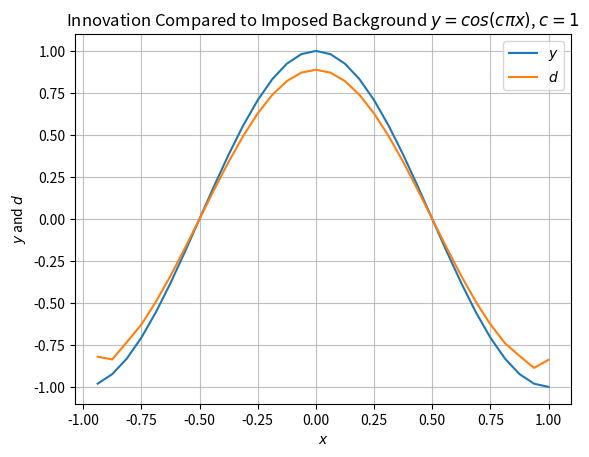
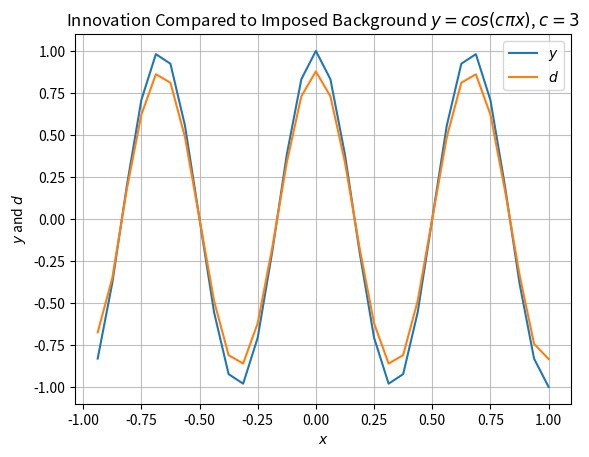
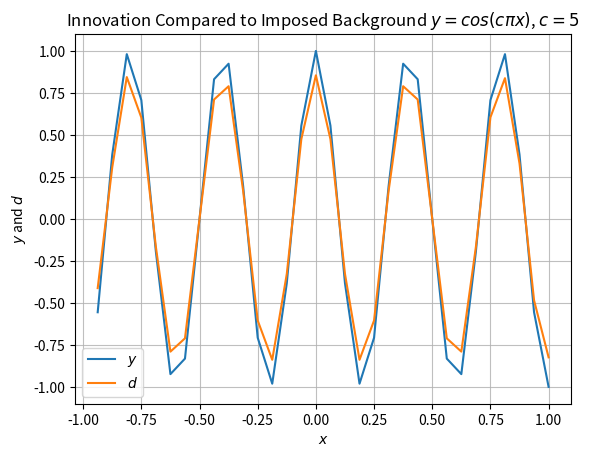
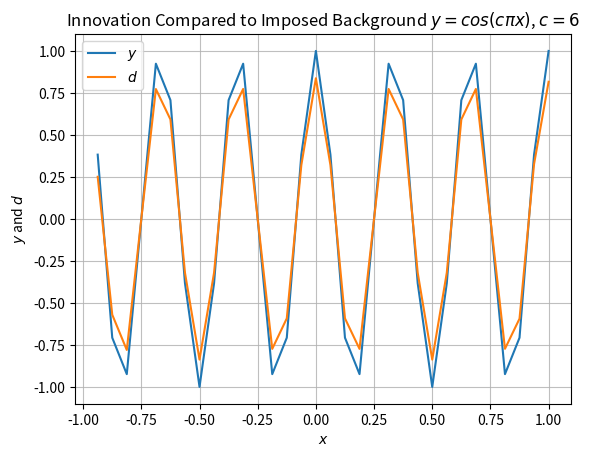
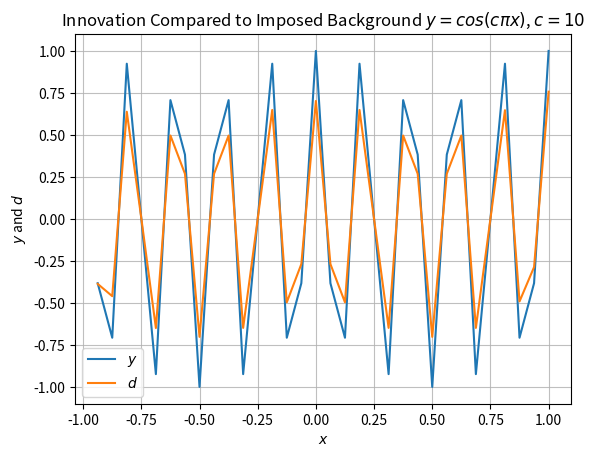

The script that saved these images, in order:
# import libraries
###########################################################
import matplotlib.pyplot as plt
import numpy as np




# function for part a
###########################################################
def part_a(Lx=1, Ld=0.2, J=32, num_evals_to_plot=6):
    # create correlation metric
    dx=2*Lx/J
    x = np.linspace(dx*(-J/2+1), dx*(J/2), J)
    x1=1
    y = np.linspace(dx*(-J/2+1), dx*(J/2), J)
    X, Y = np.meshgrid(x, y)
    rho_gaussian = correlation_metric(X, Y, Ld)

    # solve the eigenproblem
    evals, evecs = np.linalg.eig(rho_gaussian)
    evals_sorting_indices = np.argsort(evals)[::-1]
    evals_sorted, evals_indices = [evals[ind] for ind in evals_sorting_indices], [ind+1 for ind in evals_sorting_indices]

    # plot the eigenvalues
    plt.plot(evals_sorted)
    plt.title(r"Eigenvalues of Correlation Matrix $Q_{ij}$ Over"+"\nEigenvalue Index in Descending Order")
    plt.ylabel(r"Eigenvalue ($\lambda_q$)")
    plt.xlabel("Eigenvalue Index")
    plt.grid(alpha=0.8)
    plt.show()

    # plot the eigenvectors
    for i in range(num_evals_to_plot):
        plt.plot(x, evecs[:, evals_sorting_indices[i]], label=rf'$\lambda_{{{i+1}}}$='+format(evals[evals_sorting_indices[i]], ".3g"))

    # add data to the plot of eigenvectors
    plt.title(r"Eigenvectors of Correlation Matrix $Q_{ij}=\rho(x_i,y_j)$")
    plt.xlabel(r"$x$")
    plt.ylabel(r"Magnitude of Eigenvector Component at $x=x_j$")
    plt.grid(alpha=0.8)
    plt.legend()
    plt.show()

    return


# function for part b
###########################################################
def part_b(Lx=1, Ld=0.2, J=32, num_evals_to_plot=6, sig_r=1, sig_b=2):
    # create correlation metric
    dx=2*Lx/J
    x = np.linspace(dx*(-J/2+1), dx*(J/2), J)
    x1=1
    y = np.linspace(dx*(-J/2+1), dx*(J/2), J)
    X, Y = np.meshgrid(x, y)
    Q = correlation_metric(X, Y, Ld)

    # make other matrices and then A
    R = sig_r**2*np.eye(J)
    D = sig_b*np.eye(J)
    P = np.linalg.matmul(D, np.linalg.matmul(Q,D))
    A = np.matmul(P, np.linalg.inv(P+R))

    # solve the eigenproblem
    evals_q, evecs_q = np.linalg.eig(Q)
    evals_sorting_indices_q = np.argsort(evals_q)[::-1]
    evals, evecs = np.linalg.eig(A)
    evals_sorting_indices = np.argsort(evals)[::-1]

    # plot the eigenvalues
    evals_plotting_q = [1 / (1 + ((sig_r/sig_b)**2 / evals_q[ind])) for ind in evals_sorting_indices_q]
    evals_plotting = [evals[ind] for ind in evals_sorting_indices]
    eval_indices = [i+1 for i in range(len(evals_plotting))]

    plt.plot(eval_indices, evals_plotting_q, label=r"$(1 + \alpha/\lambda_q)^{-1}$", zorder=2, linestyle=(0, (4, 5)))
    plt.plot(eval_indices, evals_plotting, label=r"$\lambda_a$", zorder=1, alpha=0.8)
    plt.title(r"Comparison of Eigenvalues of Matrices $A$ and $Q$")
    plt.ylabel(r"$\lambda$")
    plt.xlabel("Eigenvalue Index (Sorted in Descending Order)")
    plt.grid(alpha=0.8)
    plt.legend()
    plt.show()
    plt.close()

    # plot the eigenvectors
    for i in range(num_evals_to_plot):
        plt.plot(x, evecs[:, evals_sorting_indices[i]], label=rf'$\lambda_{{{i+1}}}$='+format(evals[evals_sorting_indices[i]], ".3g"))

    # add data to the plot of eigenvectors
    plt.title(r"Eigenvectors of Matrix $A$")
    plt.xlabel(r"$x$")
    plt.ylabel(r"Magnitude of Eigenvector Component at $x=x_j$")
    plt.grid(alpha=0.8)
    plt.legend()
    plt.show()

    return


# function for part c
###########################################################
def part_c(Lx=1, Ld=0.2, J=32, num_evals_to_plot=6, sig_r=1, sig_b=2, c=1):
    # create correlation metric
    dx=2*Lx/J
    x = np.linspace(dx*(-J/2+1), dx*(J/2), J)
    x1=1
    y = np.linspace(dx*(-J/2+1), dx*(J/2), J)
    X, Y = np.meshgrid(x, y)
    Q = correlation_metric(X, Y, Ld)

    # construct matrix A
    R = sig_r**2*np.eye(J)
    D = sig_b*np.eye(J)
    P = np.linalg.matmul(np.linalg.matmul(D, Q), D)
    A = np.matmul(P, np.linalg.inv(P+R))

    # solve the eigenproblem
    evals_q, evecs_q = np.linalg.eig(Q)
    evals_sorting_indices_q = np.argsort(evals_q[::-1])
    evals, evecs = np.linalg.eig(A)
    evals_sorting_indices = np.argsort(evals)[::-1]

    # # plot the eigenvalues
    # evals_plotting_q = [(1 + ((sig_r/sig_b)**2 / evals_q[ind]))**(-1) for ind in evals_sorting_indices_q]
    # evals_plotting = [(1 + ((sig_r/sig_b)**2 / evals[ind]))**(-1) for ind in evals_sorting_indices]
        
    # plt.plot(x, evals_plotting_q, label=r"$(1 + \alpha/\lambda_q)^{-1}$")
    # plt.plot(x, evals_plotting, label=r"$\lambda_a$")
    # plt.title(r"Comparison of Eigenvalues of Matrices $A$ and $Q$")
    # plt.ylabel(r"$\lambda$")
    # plt.xlabel("Eigenvalue Index (Sorted in Descending Order)")
    # plt.grid(alpha=0.8)
    # plt.legend()
    # plt.show()
    # plt.close()

    y = np.cos(c*np.pi*x)
    d = A @ y

    # plot the eigenvectors
    # for i in range(num_evals_to_plot):
    #     plt.plot(x, evecs[:, evals_sorting_indices[i]], label=rf'$\lambda_{{{i+1}}}$='+format(evals[evals_sorting_indices[i]], ".3g"))

    plt.plot(x, y, label=r"$y$")
    plt.plot(x, d, label=r"$d$")

    # add data to the plot of eigenvectors
    plt.title(rf"Innovation Compared to Imposed Background $y=cos(c\pi x)$, $c={{{c}}}$")
    plt.xlabel(r"$x$")
    plt.ylabel(r"$y$ and $d$")
    plt.grid(alpha=0.8)
    plt.legend()
    plt.show()

    return


# correlation function
###########################################################
def correlation_metric(x,y,Ld):
    return np.exp(-1/2 * (x-y)**2 / (Ld**2))


###########################################################
if __name__ == '__main__':
    Lx=1
    Ld=0.2
    J=32

    do_a=False
    if do_a:
        part_a(Lx,Ld,J)

    do_b=False
    if do_b:
        part_b()

    do_c=True
    if do_c:
        for c in [1, 3, 5, 6, 10]:
            part_c(c=c, Ld=0.05)
